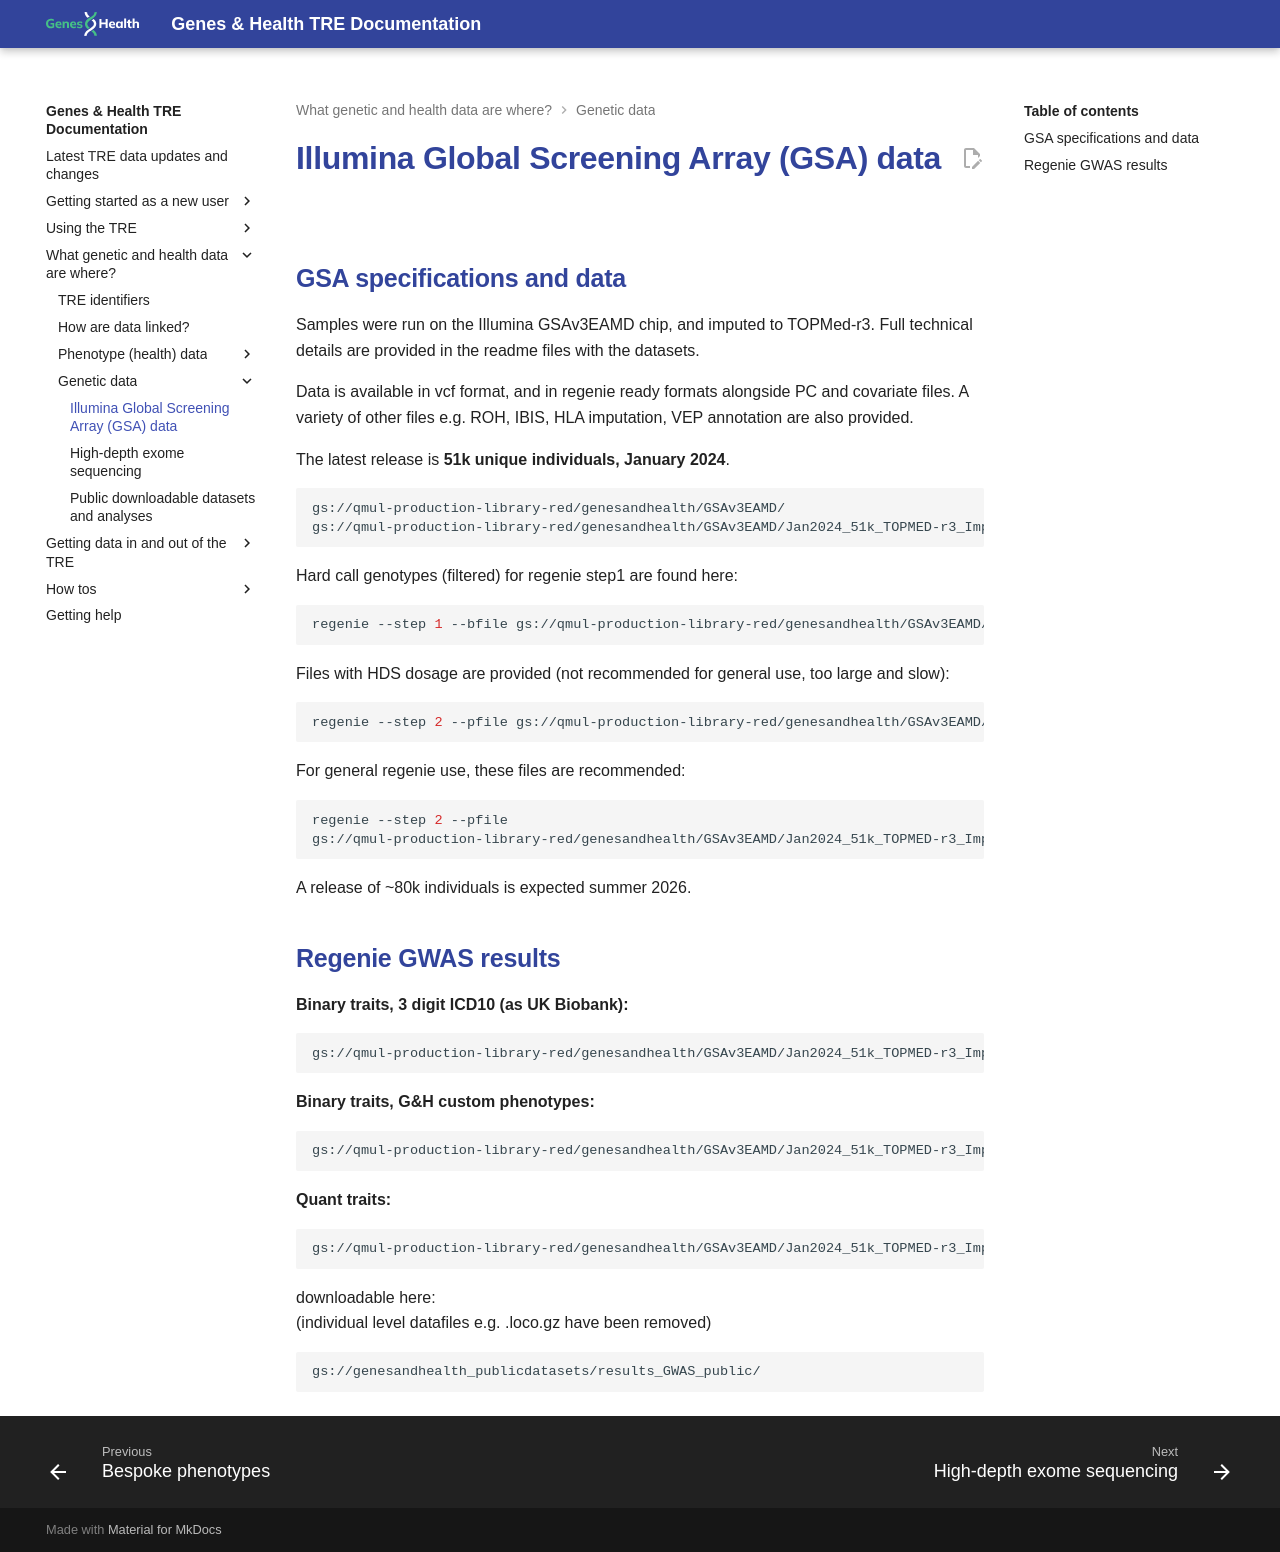

repository: genes-and-health/TRE-docs · page: what-genetic-and-health-data-are-where/genetic-data/gsa-data/index.html · generator: mkdocs

# Illumina Global Screening Array (GSA) data

## GSA specifications and data

Samples were run on the Illumina GSAv3EAMD chip, and imputed to TOPMed-r3. Full technical details are provided in the readme files with the datasets.

Data is available in vcf format, and in regenie ready formats alongside PC and covariate files. A variety of other files e.g. ROH, IBIS, HLA imputation, VEP annotation are also provided.

The latest release is **51k unique individuals, January 2024**.  
```bash
gs://qmul-production-library-red/genesandhealth/GSAv3EAMD/  
gs://qmul-production-library-red/genesandhealth/GSAv3EAMD/Jan2024_51k_TOPMED-r3_Imputation_b38/  
```

Hard call genotypes (filtered) for regenie step1 are found here:  
```bash
regenie --step 1 --bfile gs://qmul-production-library-red/genesandhealth/GSAv3EAMD/Jan2024_51k_TOPMED-r3_Imputation_b38/GenesAndHealth_GSAv3EAMD_SubProj1to17merge_ClusterFile4.step07finalsampleQC_51176samples_LDpruned_maf0.05_noXY_snpsonly  
```
Files with HDS dosage are provided (not recommended for general use, too large and slow):  
```bash
regenie --step 2 --pfile gs://qmul-production-library-red/genesandhealth/GSAv3EAMD/Jan2024_51k_TOPMED-r3_Imputation_b38/chrALL.dose.merged_INFO0.7_MAF0.00001_F_MISSING0.1_mac20_autosomal_snps_withHDSdosage_51176samples_topmedr3  
```
For general regenie use, these files are recommended:  
```bash
regenie --step 2 --pfile 
gs://qmul-production-library-red/genesandhealth/GSAv3EAMD/Jan2024_51k_TOPMED-r3_Imputation_b38/chrALLincX.dose.merged_INFO0.3_MAF0.00001_F_MISSING0.2_mac10_51176samples_topmedr3  
```

A release of ~80k individuals is expected summer 2026.


## Regenie GWAS results
**Binary traits, 3 digit ICD10 (as UK Biobank):**  
```bash
gs://qmul-production-library-red/genesandhealth/GSAv3EAMD/Jan2024_51k_TOPMED-r3_Imputation_b38/3digitICD10/  
```
**Binary traits, G&H custom phenotypes:**  
```bash
gs://qmul-production-library-red/genesandhealth/GSAv3EAMD/Jan2024_51k_TOPMED-r3_Imputation_b38/customphenotypes/  
```
**Quant traits:**  
```bash
gs://qmul-production-library-red/genesandhealth/GSAv3EAMD/Jan2024_51k_TOPMED-r3_Imputation_b38/2025_05_v010_quantpy_GSATOPMEDr3_GWAS/  
```
downloadable here:  
(individual level datafiles e.g. .loco.gz have been removed)  
```bash
gs://genesandhealth_publicdatasets/results_GWAS_public/  
```
